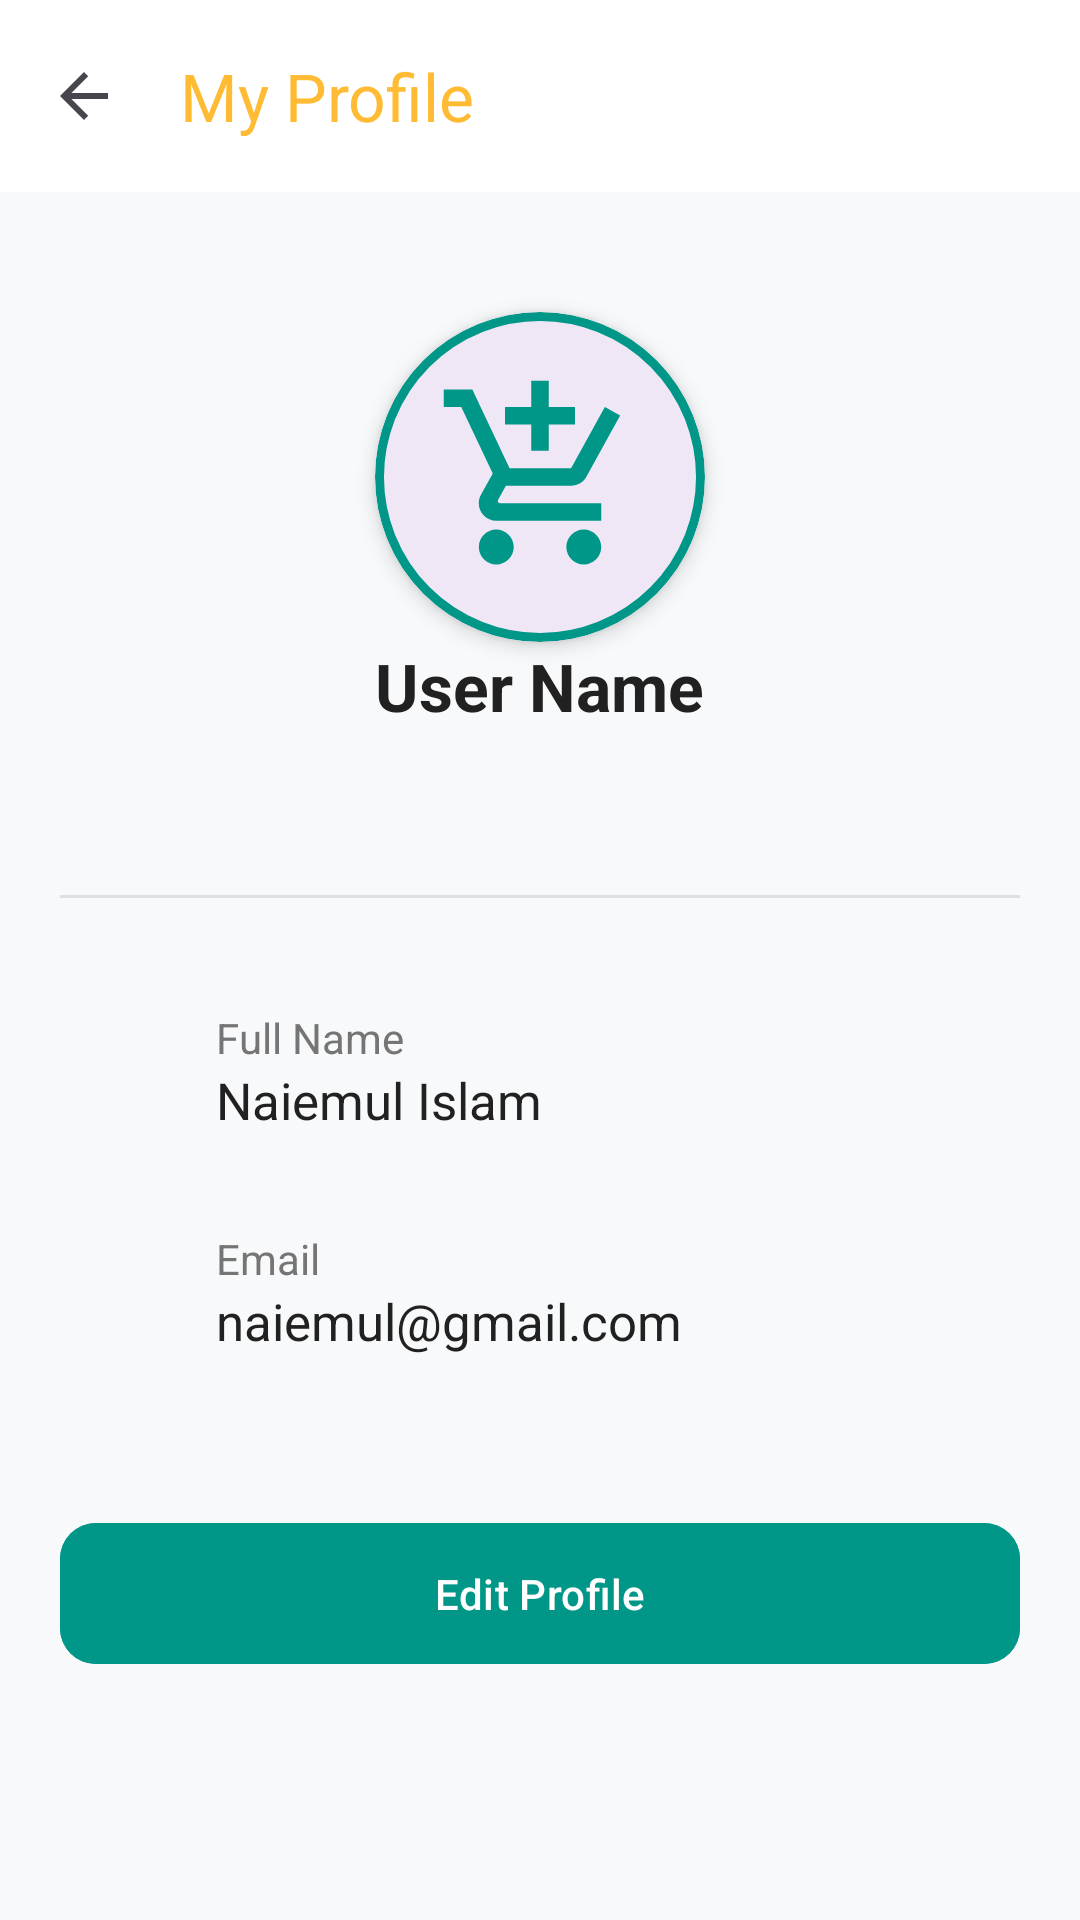

The Android layout XML behind this screen, and the referenced resources:
<!-- AndroidManifest.xml: application theme Theme.MyBazarList -->
<!-- res/layout/fragment_profile.xml -->
<?xml version="1.0" encoding="utf-8"?>
<androidx.coordinatorlayout.widget.CoordinatorLayout xmlns:android="http://schemas.android.com/apk/res/android"
    xmlns:app="http://schemas.android.com/apk/res-auto"
    android:layout_width="match_parent"
    android:layout_height="match_parent"
    xmlns:tools="http://schemas.android.com/tools"
    android:background="#F8F9FA"
    tools:context=".ProfileFragment"
    >


    <com.google.android.material.appbar.AppBarLayout
        android:layout_width="match_parent"
        android:layout_height="wrap_content"
        android:background="@android:color/white"
        app:elevation="0dp"
        >

        <androidx.appcompat.widget.Toolbar
            android:id="@+id/toolbarProfile"
            android:layout_width="match_parent"
            android:layout_height="?actionBarSize"
            app:title="My Profile"
            app:navigationIcon="?attr/homeAsUpIndicator"
            app:titleTextColor="@android:color/holo_orange_light"

            />
    </com.google.android.material.appbar.AppBarLayout>

    <androidx.core.widget.NestedScrollView
        android:layout_width="match_parent"
        android:layout_height="match_parent"
        app:layout_behavior="@string/appbar_scrolling_view_behavior">

        <LinearLayout
            android:layout_width="match_parent"
            android:layout_height="wrap_content"
            android:orientation="vertical"
            android:padding="20dp"
            android:gravity="center_horizontal">

            
            <com.google.android.material.card.MaterialCardView
                android:layout_width="110dp"
                android:layout_height="110dp"
                app:cardCornerRadius="55dp"
                app:cardElevation="4dp"
                app:strokeWidth="3dp"
                app:strokeColor="#009688"
                android:layout_marginTop="20dp">

                <ImageView
                    android:id="@+id/ivProfilePic"
                    android:layout_width="match_parent"
                    android:layout_height="match_parent"
                    android:padding="20dp"
                    android:scaleType="centerCrop"
                    android:src="@drawable/baseline_add_shopping_cart_24"
                    app:tint="#009688"
                    />
            </com.google.android.material.card.MaterialCardView>


            
            <TextView

                android:layout_width="wrap_content"
                android:layout_height="wrap_content"
                android:text="@string/user_name"
                android:textSize="22sp"
                android:textStyle="bold"
                android:textColor="#212121"
                android:layout_marginBottom="30dp"
                />

            <View
                android:layout_width="match_parent"
                android:layout_height="1dp"
                android:layout_marginVertical="25dp"
                android:background="#E0E0E0" />

            
            <LinearLayout
                android:layout_width="match_parent"
                android:layout_height="wrap_content"
                android:orientation="horizontal"
                android:gravity="center_vertical"
                android:padding="12dp">

                <ImageView
                    android:layout_width="24dp"
                    android:layout_height="24dp"
                    android:src="@drawable/outline_contacts_product_24"
                    app:tint="#009688"
                    />

                <LinearLayout
                    android:layout_width="wrap_content"
                    android:layout_height="wrap_content"
                    android:layout_marginStart="16dp"
                    android:orientation="vertical">

                    <TextView
                        android:layout_width="wrap_content"
                        android:layout_height="wrap_content"
                        android:text="Full Name"
                        android:textSize="14sp"
                        android:textColor="#757575" />

                    <TextView
                        android:id="@+id/tvProfileName"
                        android:layout_width="wrap_content"
                        android:layout_height="wrap_content"
                        android:text="Naiemul Islam"
                        android:textSize="17sp"
                        android:textColor="#212121"
                        />
                </LinearLayout>
            </LinearLayout>

            <LinearLayout
                android:layout_width="match_parent"
                android:layout_height="wrap_content"
                android:orientation="horizontal"
                android:gravity="center_vertical"
                android:padding="12dp"
                android:layout_marginTop="8dp">

                <ImageView
                    android:layout_width="24dp"
                    android:layout_height="24dp"
                    android:src="@drawable/baseline_email_24"
                    app:tint="#009688" />

                <LinearLayout
                    android:layout_width="wrap_content"
                    android:layout_height="wrap_content"
                    android:layout_marginStart="16dp"
                    android:orientation="vertical">

                    <TextView
                        android:layout_width="wrap_content"
                        android:layout_height="wrap_content"
                        android:text="Email "
                        android:textSize="14sp"
                        android:textColor="#757575" />

                    <TextView
                        android:id="@+id/tvProfilePhone"
                        android:layout_width="wrap_content"
                        android:layout_height="wrap_content"
                        android:text="naiemul@gmail.com"
                        android:textSize="17sp"
                        android:textColor="#212121"
                        />
                </LinearLayout>
            </LinearLayout>

            
            <com.google.android.material.button.MaterialButton
                android:id="@+id/btnGoToUpdate"
                android:layout_width="match_parent"
                android:layout_height="55dp"
                android:layout_marginTop="40dp"
                android:text="Edit Profile"
                android:textAllCaps="false"
                app:cornerRadius="12dp"
                android:backgroundTint="#009688" />



        </LinearLayout>
    </androidx.core.widget.NestedScrollView>
</androidx.coordinatorlayout.widget.CoordinatorLayout>
<!-- resources referenced by this layout -->
<resources>
  <!-- drawable baseline_add_shopping_cart_24 (drawable) -->
  <vector xmlns:android="http://schemas.android.com/apk/res/android" android:height="24dp" android:tint="#72FD00" android:viewportHeight="24" android:viewportWidth="24" android:width="24dp">
        
      <path android:fillColor="@android:color/white" android:pathData="M11,9h2L13,6h3L16,4h-3L13,1h-2v3L8,4v2h3v3zM7,18c-1.1,0 -1.99,0.9 -1.99,2S5.9,22 7,22s2,-0.9 2,-2 -0.9,-2 -2,-2zM17,18c-1.1,0 -1.99,0.9 -1.99,2s0.89,2 1.99,2 2,-0.9 2,-2 -0.9,-2 -2,-2zM7.17,14.75l0.03,-0.12 0.9,-1.63h7.45c0.75,0 1.41,-0.41 1.75,-1.03l3.86,-7.01L19.42,4h-0.01l-1.1,2 -2.76,5L8.53,11l-0.13,-0.27L6.16,6l-0.95,-2 -0.94,-2L1,2v2h2l3.6,7.59 -1.35,2.45c-0.16,0.28 -0.25,0.61 -0.25,0.96 0,1.1 0.9,2 2,2h12v-2L7.42,15c-0.13,0 -0.25,-0.11 -0.25,-0.25z"/>
      
  </vector>
  <string name="user_name">User Name</string>
  <style name="Theme.MyBazarList" parent="Base.Theme.MyBazarList" />
  <style name="Base.Theme.MyBazarList" parent="Theme.Material3.DayNight.NoActionBar">
          
          
      </style>
</resources>
